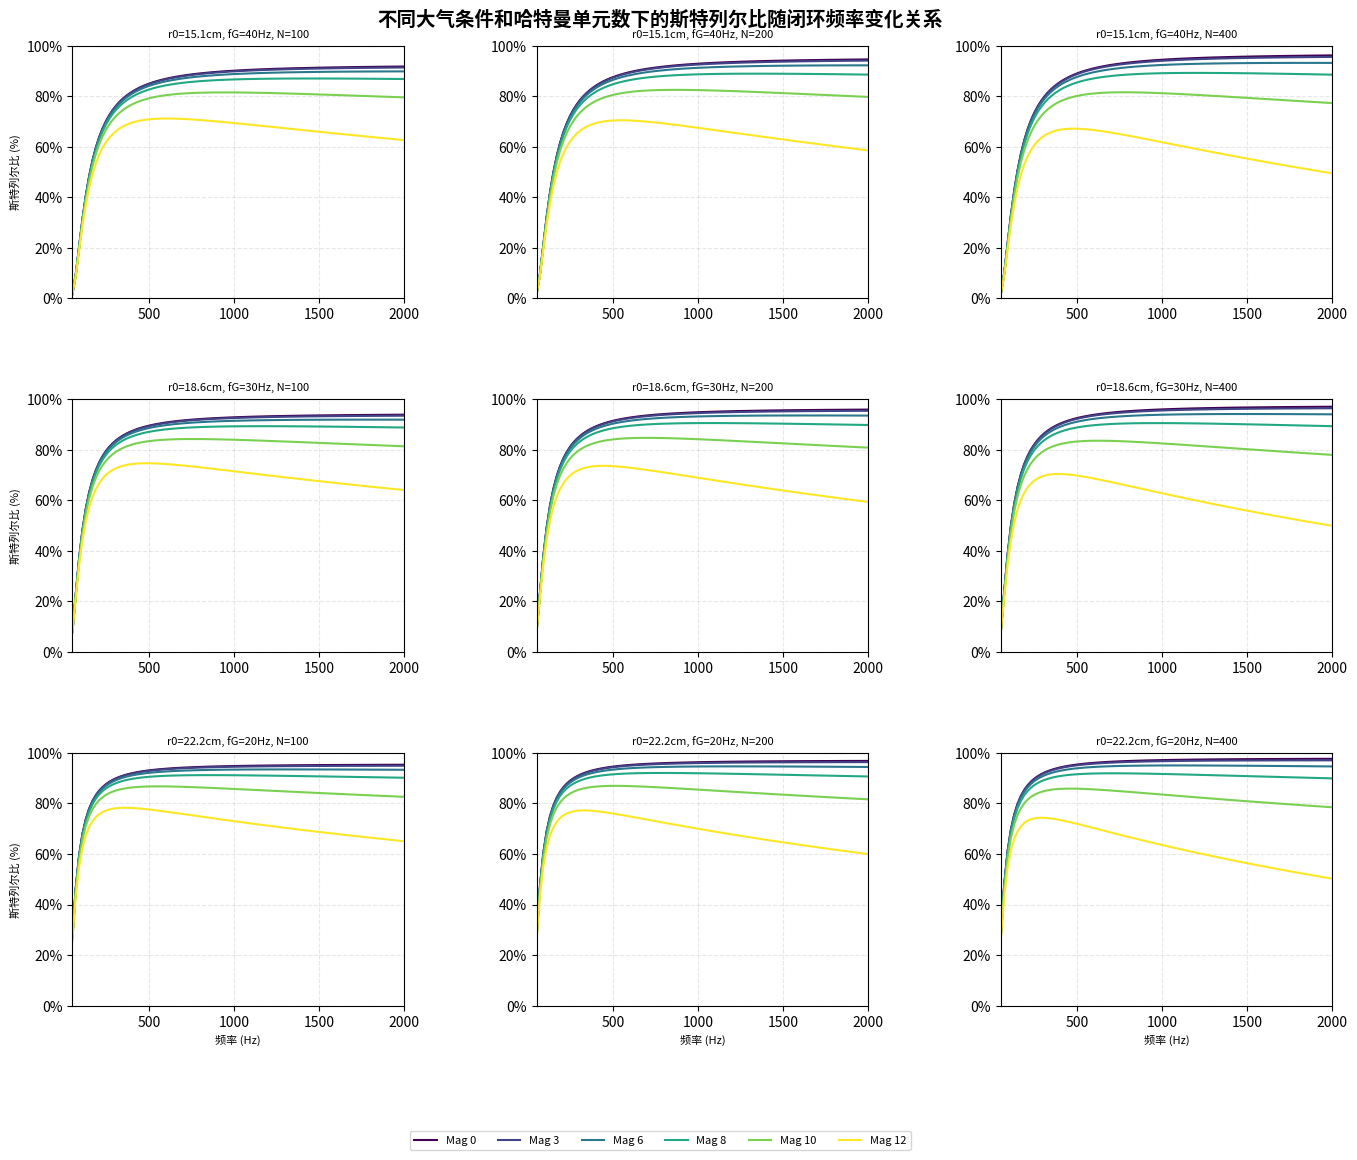

This figure's Python source:
import numpy as np
import matplotlib.pyplot as plt
from matplotlib.ticker import FuncFormatter
from math import pi, sqrt, cos, exp

# 定义计算斯特列尔比的函数
def calculate_strehl_ratio(r0_cm, fG, D, N, magnitude, f_frame, 
                           k_fitting=0.3, sigma_miscel=0.05, eta=0.9,
                           tau_a=0.9, tau_o=0.8, sigma_R=0.3, I_D=0.01, K=9,
                           wavelength_guide=589e-9, wavelength_obs=1550e-9,
                           elevation=60, f_e3db_ratio=10, epsilon=0.18):
    """计算斯特列尔比"""
    
    # 计算大气相干长度在当前仰角下的值（单位：米）- 修正：根据HTML文件，应该是cos(z)^(3/5)
    r0_ref_m = r0_cm / 100  # 转换为米
    zenith_angle_rad = np.radians(90 - elevation)  # 天顶角
    r0_actual = r0_ref_m * (cos(zenith_angle_rad)) ** (3/5)
    
    # 计算导星波长下的大气相干长度 - 修正：根据HTML文件，应该是波长依赖的r0计算
    r0_guide = r0_actual * (wavelength_guide / 550e-9) ** 1.2
    
    # 计算系统带宽
    f_e3db = f_frame / f_e3db_ratio
    
    # 计算拟合误差方差 - 与HTML文件一致
    sigma2_fit = k_fitting * (D / r0_guide) ** (5/3) * N ** (-5/6)
    
    # 计算时间误差方差 - 修正：根据HTML文件，考虑仰角对Greenwood频率的影响
    zenith_angle_rad_temp = np.radians(90 - elevation)  # 天顶角
    cos_z = cos(zenith_angle_rad_temp)
    f_G_effective = fG * (cos_z) ** (3/5)
    sigma2_temp = (f_G_effective / f_e3db) ** (5/3)
    
    # 计算信号电子数 - 修正：根据HTML文件中的光子流量密度计算
    phi_cm2 = 4e6 * 10 ** (-magnitude / 2.5)  # 光子流量密度 (photons/cm²-s)
    phi = phi_cm2 * 1e4  # 转换为 photons/m²-s
    t_int = 1.0 / f_frame  # 积分时间
    D_sub = D / sqrt(N)  # 子孔径直径
    A_sub = pi * (D_sub / 2) ** 2  # 圆形孔径面积（与HTML文件一致）
    
    # 计算斜层大气透过率
    tau_a_actual = tau_a * (cos(zenith_angle_rad))
    
    S_M = phi * eta * t_int * A_sub * tau_a_actual * tau_o  # 信号电子数
    
    # 计算噪声方差 - 修正：根据HTML文件，应该包含背景噪声
    S_B = 0  # 背景噪声（假设为0）
    noise_variance = S_M + S_B + K * (sigma_R ** 2 + t_int * I_D)
    
    # 计算信噪比 - 修正：与HTML文件一致
    SNR = S_M / sqrt(noise_variance) if noise_variance > 0 else 0
    
    # 计算噪声误差 - 修正：根据HTML文件，使用正确的s参数计算
    if SNR > 0:
        # SHWFS噪声误差计算中的s参数 - 根据HTML文件公式
        # s = D_guide / L * (D*/sqrt(N)) / wavelength_guide
        D_guide = 0.5  # 导星望远镜口径
        L = 92000  # 导星高度，92km
        D_star = 2.0  # 主望远镜口径
        
        s = (D_guide / L) * (D_star / sqrt(N)) / wavelength_guide
        constant_term = sqrt((3/16) ** 2 + (s/8) ** 2)
        # HTML文件中的公式：2π² × constant_term / SNR
        sigma2_wfs = 2 * pi ** 2 * constant_term / SNR
    else:
        sigma2_wfs = 1e6  # 极大值，表示无法测量
    
    # 计算非等晕误差（假设自然导星，忽略）
    sigma2_iso = 0
    
    # 计算圆锥效应（假设自然导星，忽略）
    sigma2_cone = 0
    
    # 总波前误差方差 - 与HTML文件一致
    total_variance = sigma2_fit + sigma2_temp + sigma2_wfs + sigma2_iso + sigma2_cone + sigma_miscel
    
    # 计算斯特列尔比 - 修正：根据HTML文件中的公式
    # HTML文件：SR = exp(-σ²_total × (λ_guide/λ_obs)²)
    wavelength_ratio = wavelength_guide / wavelength_obs
    SR = exp(-total_variance * wavelength_ratio ** 2)
    
    return SR

# 主绘图函数
def plot_3x3_strehl_ratio():
    """绘制3x3子图"""
    
    # 固定参数
    elevation = 60
    magnitudes = [0, 3, 6, 8, 10, 12]  # 星等（数值越大越暗）
    f_frame_values = np.linspace(50, 2000, 100)  # 50Hz到2000Hz，线性分布
    
    # 大气条件和单元数组合
    atmosphere_conditions = [
        (15.13, 40),   # 最差大气条件
        (18.60, 30),   # 中等大气条件
        (22.24, 20)    # 最佳大气条件
    ]
    N_values = [100, 200, 400]
    
    # 固定其他参数
    D = 2.0
    wavelength_guide = 589e-9
    wavelength_obs = 1550e-9
    
    # 创建3x3子图，调整图形尺寸和间距
    fig, axes = plt.subplots(3, 3, figsize=(14, 12))
    
    # 设置主标题，增加顶部间距
    fig.suptitle('不同大气条件和哈特曼单元数下的斯特列尔比随闭环频率变化关系', 
                 fontsize=14, fontweight='bold', y=0.95)
    
    # 颜色映射
    colors = plt.cm.viridis(np.linspace(0, 1, len(magnitudes)))
    
    # 创建一个共享的图例
    handles = []
    labels = []
    
    for i, (r0, fG) in enumerate(atmosphere_conditions):
        for j, N in enumerate(N_values):
            ax = axes[i, j]
            
            # 绘制不同星等的曲线
            for k, magnitude in enumerate(magnitudes):
                # 计算每个闭环频率下的斯特列尔比
                SR_values = np.array([calculate_strehl_ratio(r0, fG, D, N, magnitude, f_frame)
                                      for f_frame in f_frame_values])
                
                # 绘制曲线，保存图例句柄
                line, = ax.plot(f_frame_values, SR_values * 100, 
                         color=colors[k], linewidth=1.5)
                
                # 只在第一个子图保存图例信息
                if i == 0 and j == 0:
                    handles.append(line)
                    labels.append(f'Mag {magnitude}')
            
            # 简化子图标题
            ax.set_title(f'r0={r0:.1f}cm, fG={fG:.0f}Hz, N={N}', fontsize=8)
            
            # 只在边缘子图设置坐标轴标签
            if i == 2:  # 最后一行
                ax.set_xlabel('频率 (Hz)', fontsize=8)
            if j == 0:  # 第一列
                ax.set_ylabel('斯特列尔比 (%)', fontsize=8)
            
            # 设置坐标轴范围
            ax.set_xlim(50, 2000)
            ax.set_ylim(0, 100)  # 0% 到 100%
            
            # 设置y轴刻度格式为百分比
            ax.yaxis.set_major_formatter(FuncFormatter(lambda y, _: f'{y:.0f}%'))
            
            # 添加网格
            ax.grid(True, which='both', ls='--', alpha=0.3)
            
            # 移除单个子图的图例（如果存在）
            if ax.legend_ is not None:
                ax.legend_.remove()
    
    # 添加共享图例
    fig.legend(handles, labels, loc='upper center', 
               bbox_to_anchor=(0.5, 0.02), ncol=6, fontsize=8)
    
    # 调整子图间距，使布局更加紧凑
    plt.tight_layout()
    plt.subplots_adjust(top=0.92, bottom=0.12, left=0.08, right=0.98, hspace=0.4, wspace=0.4)
    plt.show()

# 运行绘图
plot_3x3_strehl_ratio()